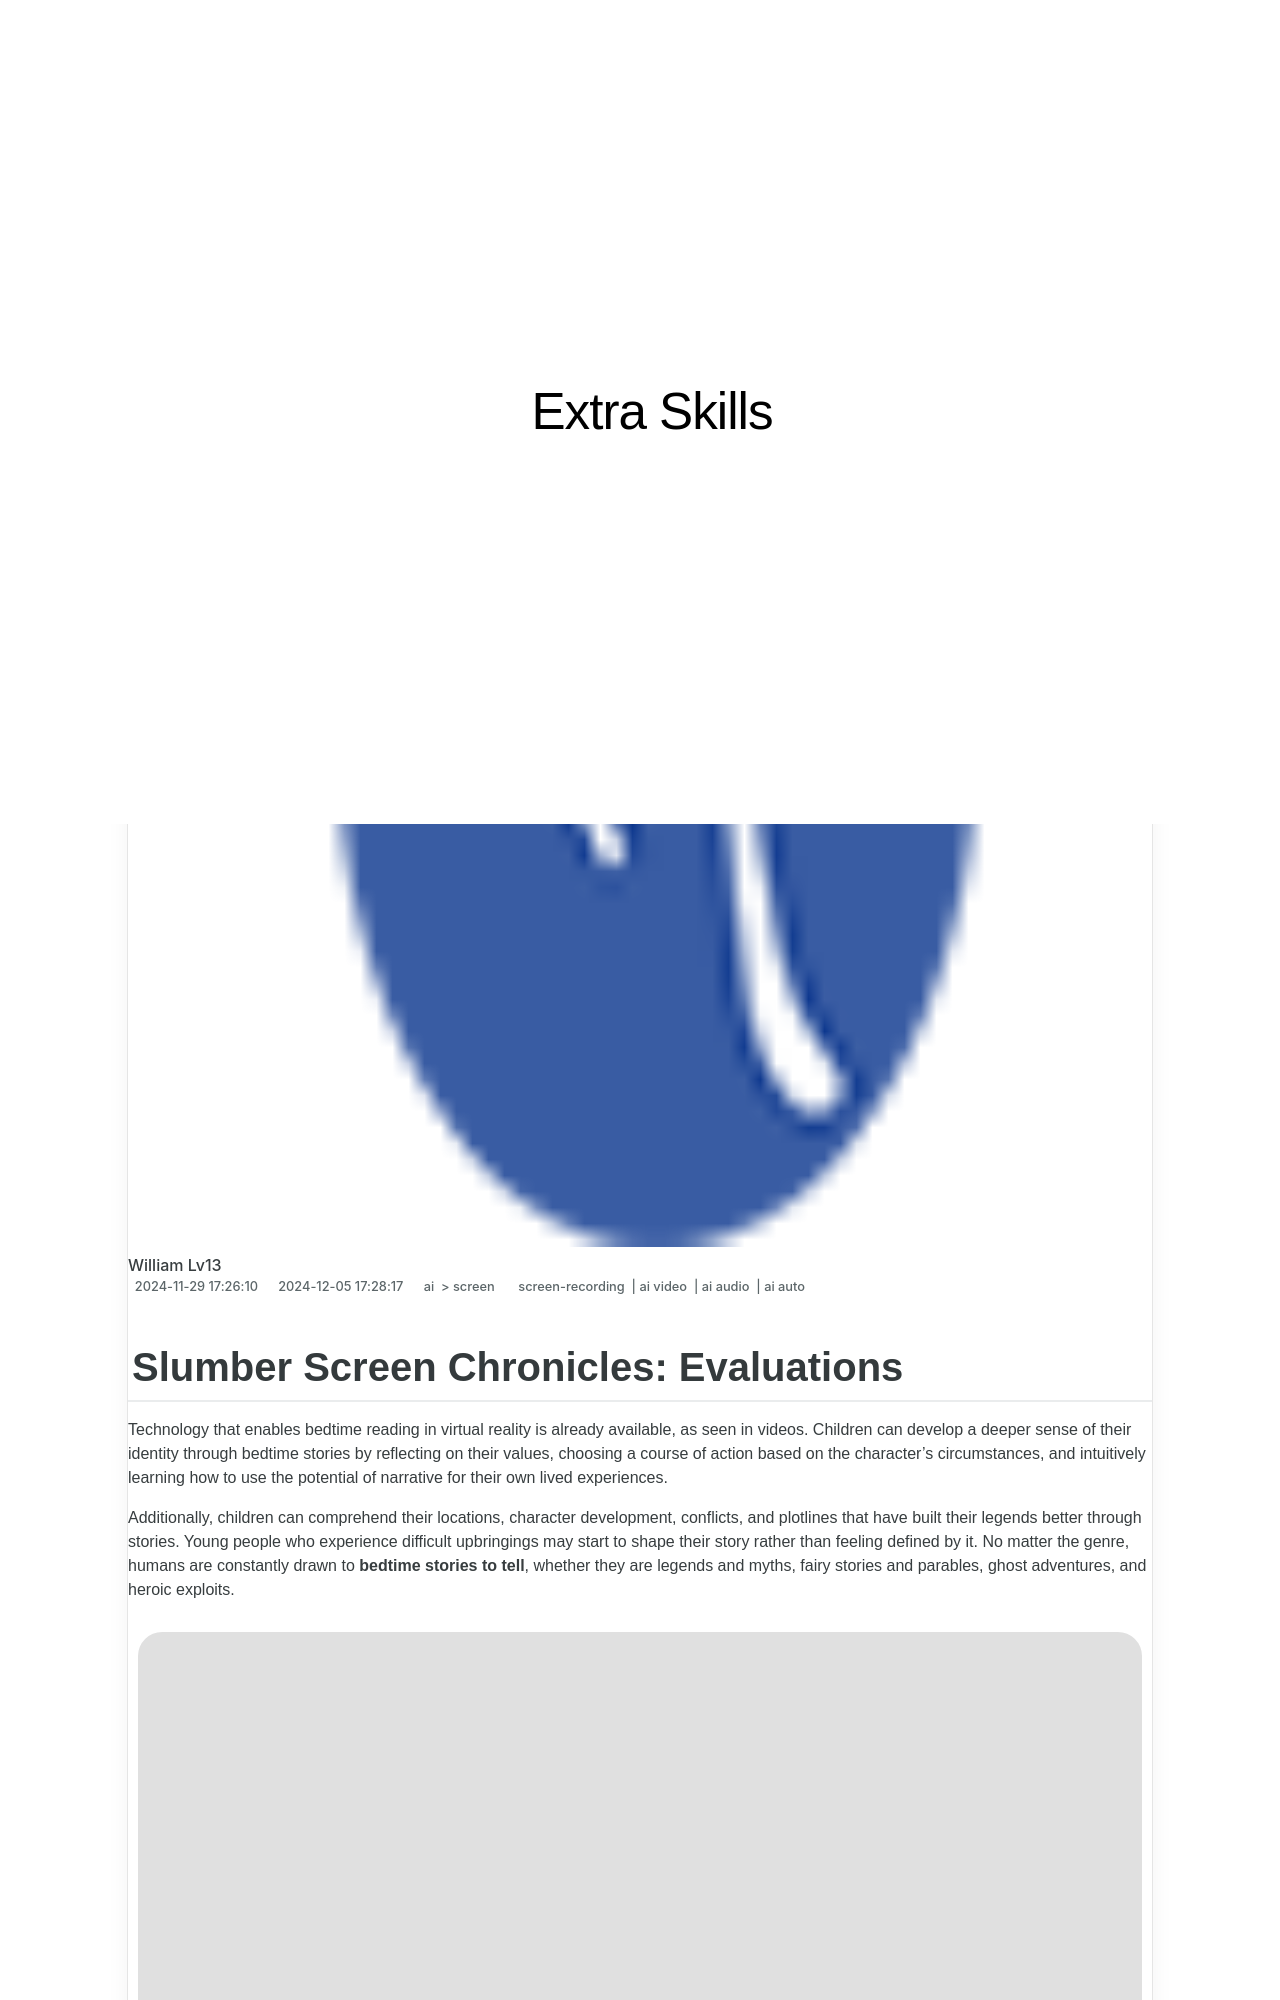

repository: techidaily/site-extra-skills · page: 2024-approved-slumber-screen-chronicles-evaluations/index.html · generator: jekyll

---
title: "\"2024 Approved  Slumber Screen Chronicles  Evaluations\""
date: 2024-11-29T17:26:10.258Z
updated: 2024-12-05T17:28:17.049Z
tags: 
  - screen-recording
  - ai video
  - ai audio
  - ai auto
categories: 
  - ai
  - screen
description: "\"This Article Describes 2024 Approved: Slumber Screen Chronicles: Evaluations\""
excerpt: "\"This Article Describes 2024 Approved: Slumber Screen Chronicles: Evaluations\""
keywords: "Sleep Screen Study,Slumber Testing Guide,DreamScreen Analysis,Restful Display Review,Sleeptime Assessment,ScreenSnooze Evaluation,NightVision Examination"
thumbnail: https://thmb.techidaily.com/4f82ef6a5653e12bb243abaaf90bd8a672c270d2a21f27f2fda0ba3002b69992.jpg
---

## Slumber Screen Chronicles: Evaluations

Technology that enables bedtime reading in virtual reality is already available, as seen in videos. Children can develop a deeper sense of their identity through bedtime stories by reflecting on their values, choosing a course of action based on the character's circumstances, and intuitively learning how to use the potential of narrative for their own lived experiences.

Additionally, children can comprehend their locations, character development, conflicts, and plotlines that have built their legends better through stories. Young people who experience difficult upbringings may start to shape their story rather than feeling defined by it. No matter the genre, humans are constantly drawn to **bedtime stories to tell**, whether they are legends and myths, fairy stories and parables, ghost adventures, and heroic exploits.

![the modern bedtime stories to tell](https://images.wondershare.com/filmora/article-images/2023/01/modern-bedtime-stories-to-tell.jpg)

This article will focus solely on videos for bedtime stories, along with the best stories and essential elements for bedtime videos.

**01** Best Youtube Bedtime Stories for Kids

**02** How to Choose Bedtime Stories for Kids

## Part I. Best Youtube Bedtime Stories for Kids

The finest nighttime habit for youngsters is watching bedtime story videos. Take your child's favorite story and tuck it beneath the covers for some happy bedtime video on YouTube.

Here are the top children's bedtime YouTube stories they might enjoy watching.

### 1\. The Very Hungry Caterpillar - Animated Film (200,199,350 views)

A caterpillar's life is shown in **_The Very Hungry Caterpillar_**, which teaches young children about nutrition and various foods. The story opens with an egg on a twig, from which a tiny caterpillar emerges. It is also used to teach young children about self-control, happiness, health, and growth.

The Very Hungry Caterpillar is well known for its imaginative and vibrant imagery. The text is brief compared to the cheerful and upbeat images, which are colorful and aesthetically beautiful. Third-person perspective since the storyteller is telling the story. This movie is expertly told and depicted.

**Featured Review**

Beautiful

**_"Wonderful story. Reminds me of the time I played lead orange in the stage production."_**

**_\-[Bevo-13678](https://www.imdb.com/review/rw7307902/?ref%5F=ext%5Fshr%5Flnkef%5F=tt%5Furv%5Fusr)_**

Watch this video <https://www.youtube.com/watch?v=75NQK-Sm1YY>.
